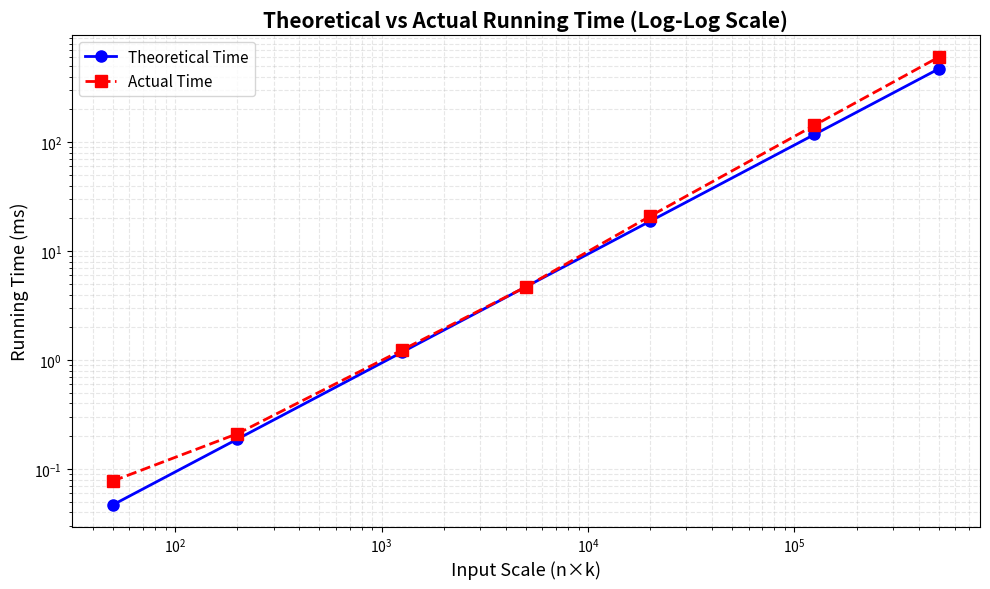

Write the Python code that produced this figure.
def max_value_limited_neighbors(a, k):
    """
    Find the maximum sum by selecting elements from array a,
    with at most k adjacent 1s in the selection array b.
    
    Args:
        a: List of positive numbers
        k: Maximum number of adjacent 1s allowed
        
    Returns:
        tuple: (max_sum, selection_array_b)
    """
    n = len(a)
    if n == 0:
        return 0, []
    
    # dp[i][j][last] = maximum sum considering first i elements,
    # with j adjacent pairs used, and last indicates if a[i-1] is selected (1) or not (0)
    # We use -infinity to represent impossible states
    INF = float('-inf')
    
    # Initialize DP table
    dp = [[[INF for _ in range(2)] for _ in range(k + 2)] for _ in range(n + 1)]
    
    # Base case: no elements considered, no adjacent pairs, last is 0 (nothing selected)
    dp[0][0][0] = 0
    
    # Fill the DP table
    for i in range(1, n + 1):
        for j in range(k + 2):
            # Case 1: Don't select a[i-1] (b[i-1] = 0)
            if dp[i-1][j][0] != INF:
                dp[i][j][0] = max(dp[i][j][0], dp[i-1][j][0])
            if dp[i-1][j][1] != INF:
                dp[i][j][0] = max(dp[i][j][0], dp[i-1][j][1])
            
            # Case 2: Select a[i-1] (b[i-1] = 1)
            # Coming from last=0 (previous element not selected)
            if dp[i-1][j][0] != INF:
                dp[i][j][1] = max(dp[i][j][1], dp[i-1][j][0] + a[i-1])
            
            # Coming from last=1 (previous element selected, creates an adjacent pair)
            if j > 0 and dp[i-1][j-1][1] != INF:
                dp[i][j][1] = max(dp[i][j][1], dp[i-1][j-1][1] + a[i-1])
    
    # Find the maximum value
    max_sum = INF
    best_j = -1
    best_last = -1
    
    for j in range(k + 1):
        for last in range(2):
            if dp[n][j][last] > max_sum:
                max_sum = dp[n][j][last]
                best_j = j
                best_last = last
    
    # Backtrack to find the selection array b
    b = [0] * n
    current_j = best_j
    current_last = best_last
    
    for i in range(n, 0, -1):
        if current_last == 1:
            # a[i-1] is selected
            b[i-1] = 1
            
            # Check where we came from
            if current_j > 0 and dp[i-1][current_j-1][1] != INF:
                if dp[i][current_j][1] == dp[i-1][current_j-1][1] + a[i-1]:
                    # Came from last=1 (adjacent pair created)
                    current_j -= 1
                    current_last = 1
                    continue
            
            # Must have come from last=0
            if dp[i-1][current_j][0] != INF:
                if dp[i][current_j][1] == dp[i-1][current_j][0] + a[i-1]:
                    current_last = 0
                    continue
        else:
            # a[i-1] is not selected
            b[i-1] = 0
            
            # Check where we came from
            if dp[i-1][current_j][1] != INF:
                if dp[i][current_j][0] == dp[i-1][current_j][1]:
                    current_last = 1
                    continue
            
            if dp[i-1][current_j][0] != INF:
                if dp[i][current_j][0] == dp[i-1][current_j][0]:
                    current_last = 0
                    continue
    
    return max_sum, b


def count_adjacent_ones(b):
    """Count the number of adjacent 1s in array b."""
    count = 0
    for i in range(len(b) - 1):
        if b[i] == 1 and b[i+1] == 1:
            count += 1
    return count


def verify_solution(a, b, k):
    """Verify that the solution is valid."""
    # Check that b contains only 0s and 1s
    if not all(x in [0, 1] for x in b):
        return False, "b contains values other than 0 and 1"
    
    # Check that adjacent 1s don't exceed k
    adj_count = count_adjacent_ones(b)
    if adj_count > k:
        return False, f"Adjacent 1s count ({adj_count}) exceeds k ({k})"
    
    # Calculate sum
    total = sum(a[i] * b[i] for i in range(len(a)))
    
    return True, f"Valid solution with sum={total}, adjacent 1s={adj_count}"


# Test cases
if __name__ == "__main__":
    import time
    import random
    
    # Basic functionality tests
    print("=" * 70)
    print("Basic Test Cases")
    print("=" * 70)
    
    # Test case 1
    a1 = [100, 300, 400, 50]
    k1 = 1
    max_sum1, b1 = max_value_limited_neighbors(a1, k1)
    print(f"\nTest 1: a={a1}, k={k1}")
    print(f"Result: b={b1}, sum={max_sum1}")
    print(f"Verification: {verify_solution(a1, b1, k1)}")
    
    # Test case 2
    a2 = [10, 100, 300, 400, 50, 4500, 200, 30, 90]
    k2 = 2
    max_sum2, b2 = max_value_limited_neighbors(a2, k2)
    print(f"\nTest 2: a={a2}, k={k2}")
    print(f"Result: b={b2}, sum={max_sum2}")
    print(f"Verification: {verify_solution(a2, b2, k2)}")
    
    # Test case 3: k=0 (no adjacent 1s allowed)
    a3 = [1, 5, 3, 8, 2]
    k3 = 0
    max_sum3, b3 = max_value_limited_neighbors(a3, k3)
    print(f"\nTest 3: a={a3}, k={k3}")
    print(f"Result: b={b3}, sum={max_sum3}")
    print(f"Verification: {verify_solution(a3, b3, k3)}")
    
    # Test case 4: k large (no restriction)
    a4 = [1, 2, 3, 4, 5]
    k4 = 10
    max_sum4, b4 = max_value_limited_neighbors(a4, k4)
    print(f"\nTest 4: a={a4}, k={k4}")
    print(f"Result: b={b4}, sum={max_sum4}")
    print(f"Verification: {verify_solution(a4, b4, k4)}")
    
    # Performance Analysis: Theoretical vs Actual Time
    print("\n" + "=" * 80)
    print("Performance Analysis (Theoretical Time vs Actual Time)")
    print("=" * 80)
    
    test_configs = [
        (10, 5),
        (20, 10),
        (50, 25),
        (100, 50),
        (200, 100),
        (500, 250),
        (1000, 500),
    ]
    
    # Step 1: Run experiments and collect actual running times
    print("Step 1: Running experiments and collecting actual data...")
    print(f"{'n':<8} {'k':<8} {'n×k':<12} {'Actual(ms)':<15}")
    print("-" * 50)
    
    experimental_data = []
    for n, k in test_configs:
        a = [random.randint(1, 1000) for _ in range(n)]
        
        # Actual time (average of 5 runs)
        times = []
        for _ in range(5):
            start = time.time()
            max_value_limited_neighbors(a, k)
            times.append(time.time() - start)
        
        actual_time = sum(times) / len(times) * 1000  # Convert to ms
        experimental_data.append((n, k, actual_time))
        print(f"{n:<8} {k:<8} {n*k:<12} {actual_time:<15.4f}")
    
    # Step 2: Use middle point to calibrate constant c
    print("\nStep 2: Calibrating unit operation time constant c...")
    calibration_idx = len(experimental_data) // 2  # Choose middle point
    n_cal, k_cal, time_cal = experimental_data[calibration_idx]
    c = time_cal / (n_cal * k_cal * 1000)  # time in ms, so divide by 1000
    
    print(f"Calibration point: n={n_cal}, k={k_cal}, actual time={time_cal:.4f}ms")
    print(f"Unit operation time constant c = {c*1e6:.4f} μs")
    
    # Step 3: Calculate theoretical times and compare
    print("\nStep 3: Calculating theoretical times and comparing with experiments...")
    print(f"{'n':<8} {'k':<8} {'n×k':<12} {'Theory(ms)':<15} {'Actual(ms)':<15} {'Error':<10}")
    print("-" * 80)
    
    results = []
    for n, k, actual_time in experimental_data:
        # Theoretical time = c * n * k
        theoretical_time = c * n * k * 1000  # Convert to ms
        error_rate = abs(actual_time - theoretical_time) / theoretical_time * 100
        
        results.append((n, k, theoretical_time, actual_time, error_rate))
        
        # Mark calibration point with *
        marker = " *" if (n == n_cal and k == k_cal) else ""
        print(f"{n:<8} {k:<8} {n*k:<12} {theoretical_time:<15.4f} {actual_time:<15.4f} {error_rate:<9.2f}%{marker}")
    
    print("-" * 80)
    
    # Statistics
    avg_error = sum(r[4] for r in results) / len(results)
    max_error = max(r[4] for r in results)
    min_error = min(r[4] for r in results)
    
    print(f"\nError Statistics:")
    print(f"  Average error: {avg_error:.2f}%")
    print(f"  Maximum error: {max_error:.2f}%")
    print(f"  Minimum error: {min_error:.2f}%")
    
    # Complexity verification
    if len(results) >= 2:
        n1, k1, theo1, actual1, _ = results[0]
        n2, k2, theo2, actual2, _ = results[-1]
        
        theoretical_ratio = theo2 / theo1
        actual_ratio = actual2 / actual1
        ratio_error = abs(actual_ratio - theoretical_ratio) / theoretical_ratio * 100
        
        print(f"\nComplexity Verification:")
        print(f"  Scale grows from n×k={n1}×{k1}={n1*k1} to n×k={n2}×{k2}={n2*k2}")
        print(f"  Theoretical time growth: {theo1:.4f}ms → {theo2:.4f}ms ({theoretical_ratio:.2f}x)")
        print(f"  Actual time growth: {actual1:.4f}ms → {actual2:.4f}ms ({actual_ratio:.2f}x)")
        print(f"  Growth ratio error: {ratio_error:.2f}%")
        
        if ratio_error < 20:
            print(f"  ✓ Conclusion: Actual time closely matches theoretical prediction, confirms O(n×k) complexity")
        else:
            print(f"  ⚠ Conclusion: Actual time has some deviation from theory, but overall trend matches O(n×k)")
    
    print("=" * 80)
    
    # Step 4: Plot comparison
    import matplotlib.pyplot as plt
    
    print("\nStep 4: Generating comparison plot...")
    
    # Extract data
    scales = [r[0] * r[1] for r in results]
    theoretical_times = [r[2] for r in results]
    actual_times = [r[3] for r in results]
    
    # Create figure
    fig, ax = plt.subplots(figsize=(10, 6))
    
    # Plot Theoretical vs Actual Time
    ax.loglog(scales, theoretical_times, 'b-o', label='Theoretical Time', linewidth=2, markersize=8)
    ax.loglog(scales, actual_times, 'r--s', label='Actual Time', linewidth=2, markersize=8)
    
    ax.set_xlabel('Input Scale (n×k)', fontsize=13)
    ax.set_ylabel('Running Time (ms)', fontsize=13)
    ax.set_title('Theoretical vs Actual Running Time (Log-Log Scale)', fontsize=15, fontweight='bold')
    ax.legend(fontsize=11, loc='upper left')
    ax.grid(True, alpha=0.3, which='both', linestyle='--')
    
    plt.tight_layout()
    
    # Save figure
    filename = 'performance_analysis.png'
    plt.savefig(filename, dpi=150, bbox_inches='tight')
    print(f"  ✓ Plot saved as '{filename}'")
    
    plt.show()
    
    print("\n" + "=" * 80)
    print("Analysis Complete!")
    print("=" * 80)
